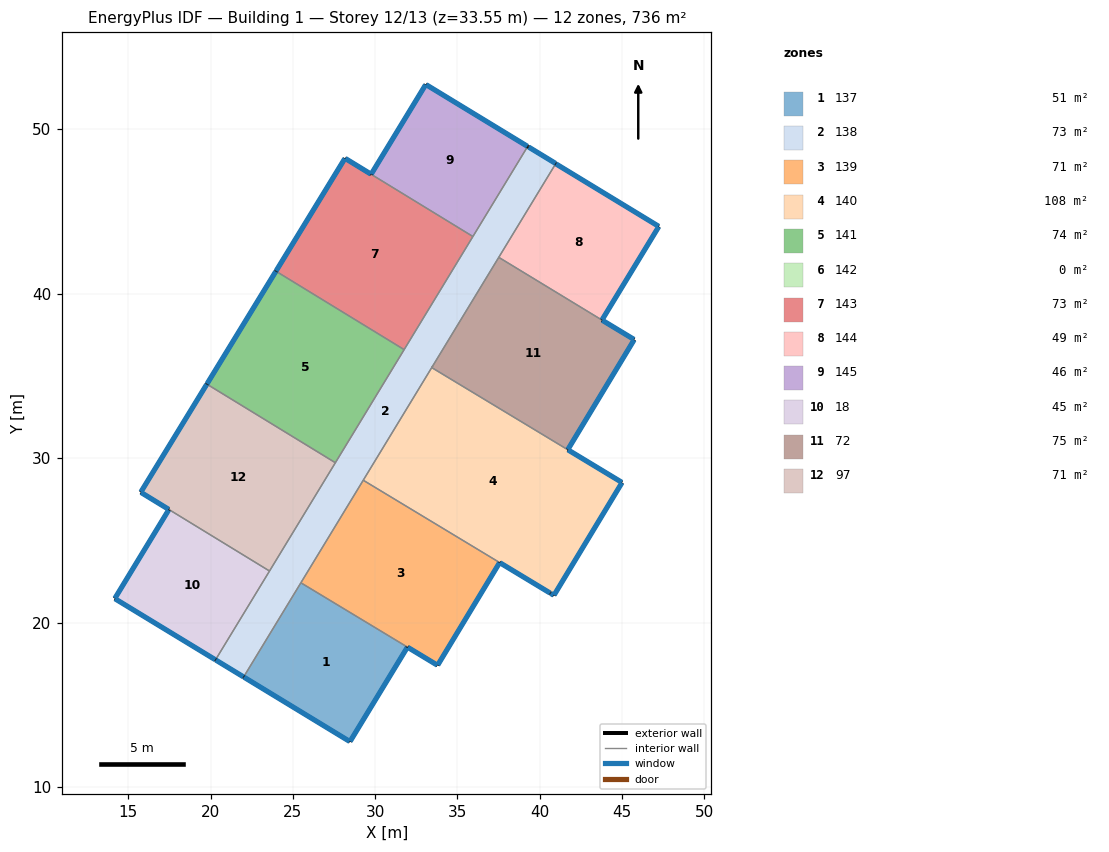
=== STOREY PLAN SPEC (per zone: floor XY polygon, exterior-wall plan segments, windows/doors) ===
zone 1: 137  (50.7 m²)
  floor: (25.49, 22.42) (31.96, 18.51) (31.95, 18.49) (28.47, 12.77) (22.01, 16.70)
  exterior wall: (31.95, 18.49) – (31.96, 18.51)  [0.0 m]
  exterior wall: (28.47, 12.77) – (31.95, 18.49)  [6.7 m]
    window: (28.48, 12.79) – (31.94, 18.47)  [6.1 m²]
  exterior wall: (22.01, 16.70) – (28.47, 12.77)  [7.6 m]
    window: (22.03, 16.69) – (28.45, 12.78)  [6.9 m²]
  interior walls: 2
zone 2: 138  (73.0 m²)
  floor: (39.27, 48.94) (40.98, 47.90) (33.52, 35.63) (33.52, 35.64) (33.44, 35.50) (22.01, 16.70) (20.30, 17.74)
  exterior wall: (39.31, 48.91) – (39.27, 48.94)  [0.1 m]
  exterior wall: (40.98, 47.90) – (39.31, 48.91)  [1.9 m]
    window: (40.95, 47.91) – (39.33, 48.90)  [1.8 m²]
  exterior wall: (40.97, 47.89) – (40.98, 47.90)  [0.0 m]
  exterior wall: (20.30, 17.74) – (22.01, 16.70)  [2.0 m]
    window: (20.32, 17.73) – (21.99, 16.71)  [1.8 m²]
  interior walls: 12
zone 3: 139  (70.7 m²)
  floor: (29.28, 28.65) (37.56, 23.65) (33.79, 17.41) (25.49, 22.42)
  exterior wall: (33.79, 17.41) – (37.56, 23.65)  [7.3 m]
    window: (33.81, 17.43) – (37.55, 23.63)  [6.7 m²]
  exterior wall: (31.96, 18.51) – (33.79, 17.41)  [2.1 m]
    window: (31.98, 18.50) – (33.77, 17.42)  [2.0 m²]
  interior walls: 3
zone 4: 140  (108.3 m²)
  floor: (33.44, 35.50) (45.00, 28.52) (40.86, 21.66) (29.28, 28.65)
  exterior wall: (45.00, 28.52) – (41.70, 30.51)  [3.9 m]
    window: (44.98, 28.53) – (41.72, 30.50)  [3.5 m²]
  exterior wall: (40.86, 21.66) – (45.00, 28.52)  [8.0 m]
    window: (40.88, 21.68) – (44.99, 28.49)  [7.3 m²]
  exterior wall: (40.64, 21.79) – (40.86, 21.66)  [0.3 m]
    window: (40.67, 21.78) – (40.84, 21.67)  [0.2 m²]
  exterior wall: (37.56, 23.65) – (40.64, 21.79)  [3.6 m]
    window: (37.58, 23.64) – (40.62, 21.80)  [3.3 m²]
  interior walls: 3
zone 5: 141  (73.5 m²)
  floor: (23.97, 41.36) (31.76, 36.59) (27.58, 29.72) (19.77, 34.49)
  exterior wall: (23.97, 41.36) – (19.77, 34.49)  [8.0 m]
    window: (23.96, 41.33) – (19.79, 34.52)  [7.4 m²]
  interior walls: 3
zone 6: 142  (0.0 m²)
  floor: (33.52, 35.64) (33.52, 35.63) (33.44, 35.50)
  interior walls: 3
zone 7: 143  (73.4 m²)
  floor: (28.17, 48.22) (35.94, 43.46) (31.76, 36.59) (23.97, 41.36)
  exterior wall: (28.17, 48.22) – (23.97, 41.36)  [8.0 m]
    window: (28.15, 48.20) – (23.98, 41.38)  [7.4 m²]
  exterior wall: (29.76, 47.25) – (28.17, 48.22)  [1.9 m]
    window: (29.73, 47.26) – (28.19, 48.20)  [1.7 m²]
  interior walls: 3
zone 8: 144  (48.8 m²)
  floor: (40.97, 47.89) (47.24, 44.07) (43.78, 38.39) (37.51, 42.20)
  exterior wall: (47.24, 44.07) – (40.97, 47.89)  [7.3 m]
    window: (47.22, 44.09) – (40.99, 47.87)  [6.7 m²]
  exterior wall: (43.78, 38.39) – (47.24, 44.07)  [6.7 m]
    window: (43.79, 38.41) – (47.23, 44.05)  [6.1 m²]
  interior walls: 2
zone 9: 145  (46.4 m²)
  floor: (33.08, 52.70) (39.27, 48.94) (35.94, 43.46) (29.76, 47.25)
  exterior wall: (39.27, 48.94) – (33.08, 52.70)  [7.2 m]
    window: (39.24, 48.95) – (33.10, 52.69)  [6.6 m²]
  exterior wall: (33.08, 52.70) – (29.76, 47.25)  [6.4 m]
    window: (33.06, 52.68) – (29.77, 47.27)  [5.8 m²]
  interior walls: 2
zone 10: 18  (45.3 m²)
  floor: (17.47, 26.88) (23.58, 23.14) (20.30, 17.74) (14.18, 21.46) (17.46, 26.86)
  exterior wall: (17.47, 26.88) – (17.46, 26.86)  [0.0 m]
  exterior wall: (14.18, 21.46) – (20.30, 17.74)  [7.2 m]
    window: (14.20, 21.45) – (20.28, 17.75)  [6.6 m²]
  exterior wall: (17.46, 26.86) – (14.18, 21.46)  [6.3 m]
    window: (17.44, 26.84) – (14.19, 21.48)  [5.8 m²]
  interior walls: 2
zone 11: 72  (75.5 m²)
  floor: (37.51, 42.20) (43.78, 38.39) (45.74, 37.20) (41.70, 30.51) (33.44, 35.50)
  exterior wall: (45.74, 37.20) – (43.78, 38.39)  [2.3 m]
    window: (45.72, 37.21) – (43.80, 38.37)  [2.1 m²]
  exterior wall: (41.70, 30.51) – (45.74, 37.20)  [7.8 m]
    window: (41.72, 30.53) – (45.73, 37.18)  [7.2 m²]
  interior walls: 4
zone 12: 97  (70.6 m²)
  floor: (19.77, 34.49) (27.58, 29.72) (23.58, 23.14) (15.75, 27.92)
  exterior wall: (15.75, 27.92) – (17.47, 26.88)  [2.0 m]
    window: (15.78, 27.91) – (17.45, 26.89)  [1.8 m²]
  exterior wall: (19.77, 34.49) – (15.75, 27.92)  [7.7 m]
    window: (19.76, 34.47) – (15.77, 27.94)  [7.0 m²]
  interior walls: 3

=== DERIVED (storey summary) ===
Building: Building 1
Storey: 12 of 13  (floor level z = 33.55 m)
Storey gross floor area: 736.2 m²
Zones on this storey: 12
  - 137: floor 50.7 m²; exterior wall 14.3 m (43.6 m²); 2 window(s) 13.0 m²; WWR 30.0%
  - 138: floor 73.0 m²; exterior wall 4.0 m (12.2 m²); 2 window(s) 3.6 m²; WWR 29.5%
  - 139: floor 70.7 m²; exterior wall 9.4 m (28.8 m²); 2 window(s) 8.6 m²; WWR 30.0%
  - 140: floor 108.3 m²; exterior wall 15.7 m (47.9 m²); 4 window(s) 14.4 m²; WWR 30.0%
  - 141: floor 73.5 m²; exterior wall 8.0 m (24.5 m²); 1 window(s) 7.4 m²; WWR 30.0%
  - 142: floor 0.0 m²
  - 143: floor 73.4 m²; exterior wall 9.9 m (30.2 m²); 2 window(s) 9.1 m²; WWR 30.0%
  - 144: floor 48.8 m²; exterior wall 14.0 m (42.7 m²); 2 window(s) 12.8 m²; WWR 30.0%
  - 145: floor 46.4 m²; exterior wall 13.6 m (41.6 m²); 2 window(s) 12.5 m²; WWR 30.0%
  - 18: floor 45.3 m²; exterior wall 13.5 m (41.2 m²); 2 window(s) 12.3 m²; WWR 30.0%
  - 72: floor 75.5 m²; exterior wall 10.1 m (30.8 m²); 2 window(s) 9.3 m²; WWR 30.0%
  - 97: floor 70.6 m²; exterior wall 9.7 m (29.6 m²); 2 window(s) 8.9 m²; WWR 30.0%
Zone adjacency (shared interzone walls):
  - 137 ↔ 138
  - 137 ↔ 139
  - 138 ↔ 139
  - 138 ↔ 140
  - 138 ↔ 141
  - 138 ↔ 142
  - 138 ↔ 143
  - 138 ↔ 144
  - 138 ↔ 145
  - 138 ↔ 18
  - 138 ↔ 72
  - 138 ↔ 97
  - 139 ↔ 140
  - 140 ↔ 72
  - 141 ↔ 143
  - 141 ↔ 97
  - 142 ↔ 72
  - 143 ↔ 145
  - 144 ↔ 72
  - 18 ↔ 97